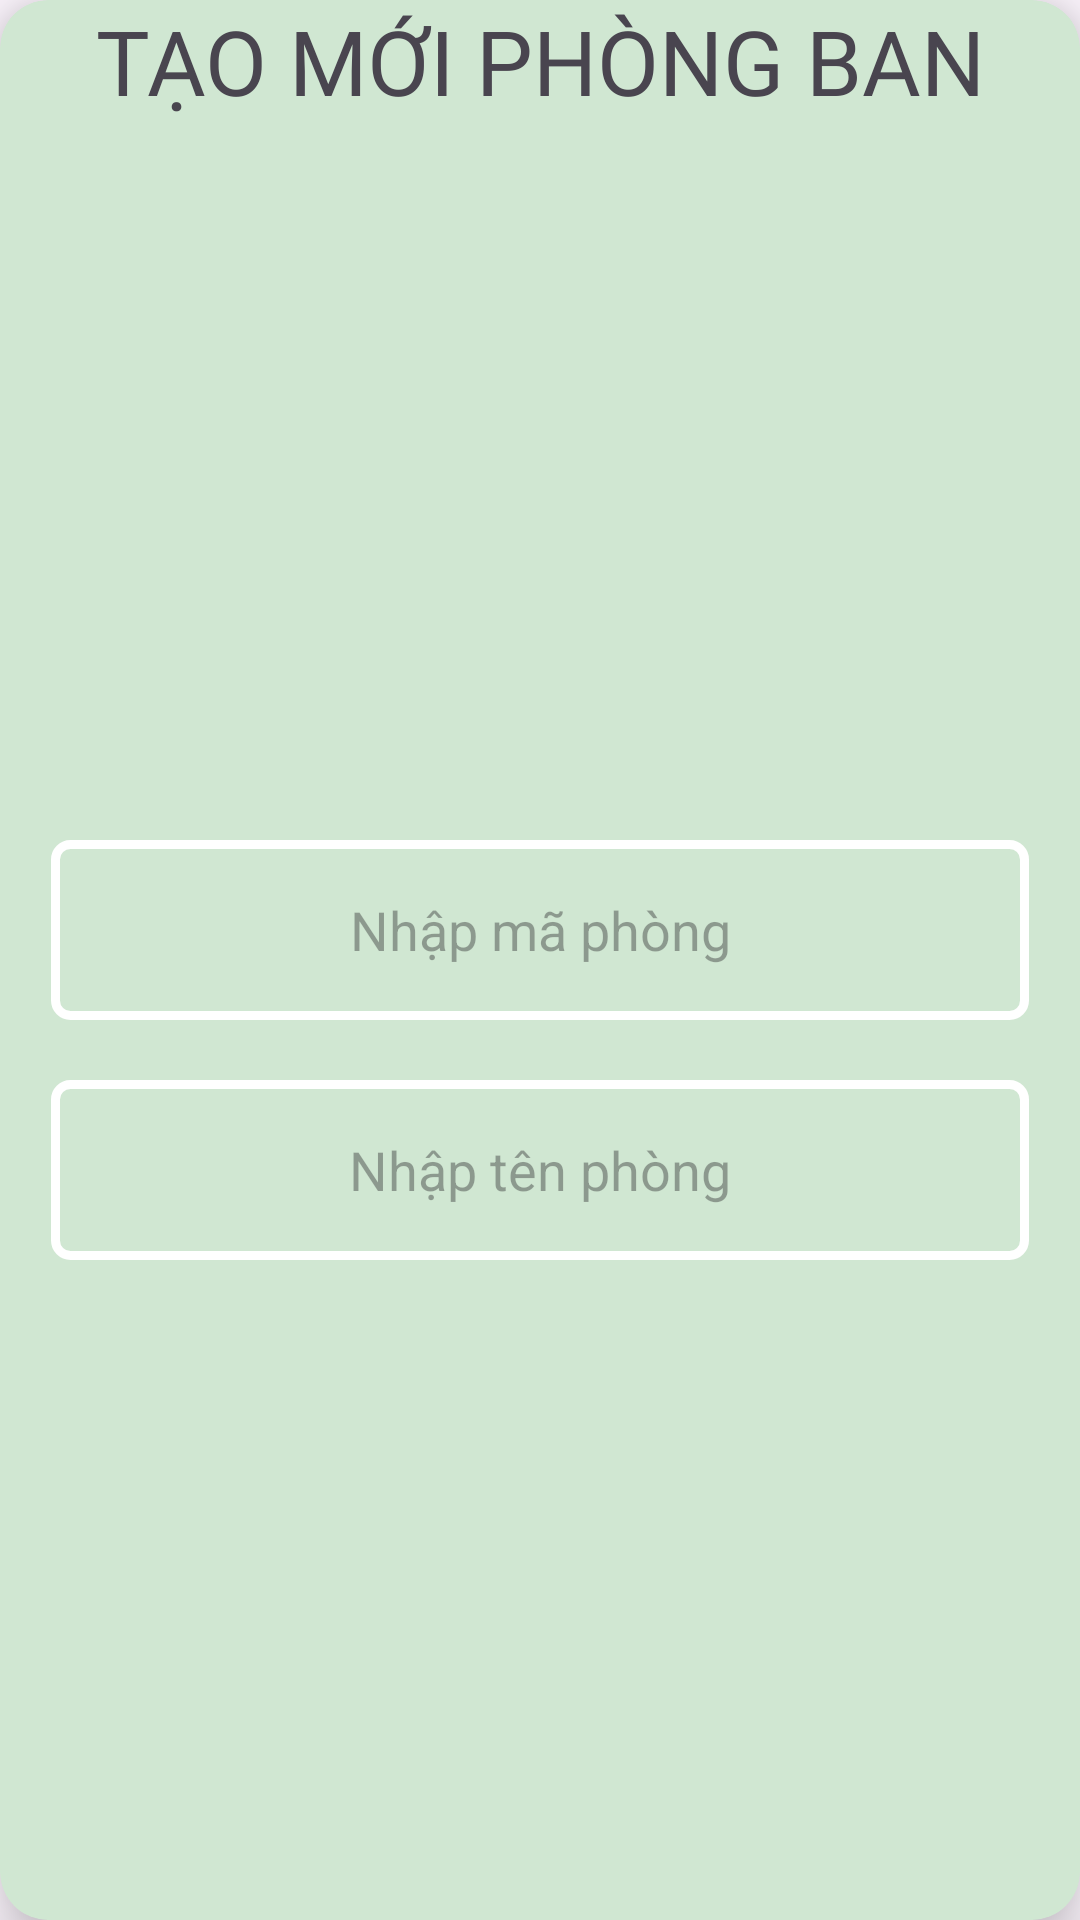

Write the Android layout XML for this screen, with the resource values it uses.
<!-- AndroidManifest.xml: application theme Theme.NAPManager -->
<!-- res/layout/mng_room_cre_dialog.xml -->
<?xml version="1.0" encoding="utf-8"?>
<androidx.cardview.widget.CardView xmlns:android="http://schemas.android.com/apk/res/android"
    xmlns:app="http://schemas.android.com/apk/res-auto"
    android:layout_width="match_parent"
    android:backgroundTint="#D0E7D2"
    android:layout_height="350dp"
    app:cardElevation="12dp"
    app:cardCornerRadius="16dp"
    android:layout_margin="16dp">

    <TextView
        android:layout_width="match_parent"
        android:layout_height="wrap_content"
        android:text="TẠO MỚI PHÒNG BAN"
        android:gravity="center"
        android:textSize="30dp"
        android:fontFamily="@font/endcodeseexbold"/>

    <LinearLayout
        android:layout_width="326dp"
        android:layout_height="wrap_content"
        android:layout_gravity="center"
        android:layout_marginTop="30dp"
        android:orientation="vertical">
        <EditText
            android:id="@+id/dialog_room_cre_id"
            android:layout_width="match_parent"
            android:layout_height="60dp"
            android:gravity="center"
            android:background="@drawable/square_bg"
            android:hint="Nhập mã phòng"/>
        <EditText
            android:id="@+id/dialog_roomm_cre_name"
            android:layout_width="match_parent"
            android:layout_height="60dp"
            android:gravity="center"
            android:background="@drawable/square_bg"
            android:layout_marginTop="20dp"
            android:hint="Nhập tên phòng"/>

    </LinearLayout>

    <LinearLayout
        android:layout_width="wrap_content"
        android:layout_height="wrap_content"
        android:orientation="horizontal"
        android:layout_marginTop="150dp"
        android:layout_gravity="center">


        <ImageButton
            android:id="@+id/dialog_room_cre_cancel"
            android:layout_width="wrap_content"
            android:layout_height="wrap_content"
            android:src="@drawable/btn_cancel"
            android:background="@null"
            />

        <ImageButton
            android:id="@+id/dialog_room_cre_confirm"
            android:layout_width="wrap_content"
            android:layout_height="wrap_content"
            android:src="@drawable/btn_add"
            android:layout_marginLeft="130dp"
            android:background="@null"
            />
    </LinearLayout>

</androidx.cardview.widget.CardView>
<!-- resources referenced by this layout -->
<resources>
  <!-- drawable square_bg (drawable) -->
  <?xml version="1.0" encoding="utf-8"?>
  <shape xmlns:android="http://schemas.android.com/apk/res/android" android:shape="rectangle" >
      <stroke
          android:width="3dp"
          android:color="@color/white" >
      </stroke>
      <corners
          android:radius="5dp"/>
      <solid android:color="@null"/>
  
  
  </shape>
  <style name="Theme.NAPManager" parent="Base.Theme.NAPManager" />
  <style name="Base.Theme.NAPManager" parent="Theme.Material3.DayNight.NoActionBar">
          
          
      </style>
  <!-- not gathered from this repository: default colours our renderer supplied (Android Studio template values) -->
  <color name="white">#FFFFFFFF</color>
</resources>
